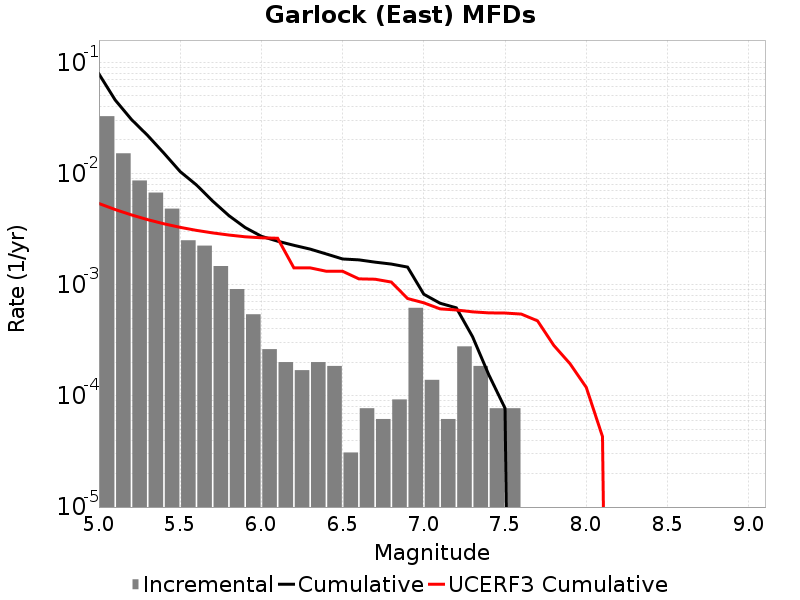

The table this chart was drawn from, first rows:
Magnitude, Incremental Rate, Cumulative Rate, UCERF3 Cumulative Rate
5.05, 0.03276, 0.07856, 0.005369
5.15, 0.01519, 0.0458, 0.00474
5.25, 0.008653, 0.03062, 0.004241
5.35, 0.006734, 0.02197, 0.003844
5.45, 0.00483, 0.01523, 0.003529
5.55, 0.002508, 0.0104, 0.003278
5.65, 0.002245, 0.007895, 0.003079
5.75, 0.001471, 0.00565, 0.002921
5.85, 9.133023E-4, 0.00418, 0.002796
5.95, 5.417895E-4, 0.003266, 0.002696
6.05, 2.6315489E-4, 0.002724, 0.00264
6.15, 2.012361E-4, 0.002461, 0.002615
6.25, 1.702767E-4, 0.00226, 0.001417
6.35, 2.012361E-4, 0.00209, 0.001417
6.45, 1.857564E-4, 0.001889, 0.00132
6.55, 3.09594E-5, 0.001703, 0.00132
6.65, 7.73985E-5, 0.001672, 0.001128
6.75, 6.19188E-5, 0.001594, 0.00112
6.85, 9.28782E-5, 0.001532, 0.001056
6.95, 6.19188E-4, 0.00144, 7.508506E-4
7.05, 1.393173E-4, 8.204241E-4, 6.866739E-4
7.15, 6.19188E-5, 6.811068E-4, 6.059132E-4
7.25, 2.786346E-4, 6.19188E-4, 5.922774E-4
7.35, 1.857564E-4, 3.405534E-4, 5.6976534E-4
7.45, 7.73985E-5, 1.54797E-4, 5.576721E-4
7.55, 7.73985E-5, 7.73985E-5, 5.5560615E-4
7.65, 0.0, 0.0, 5.4404995E-4
7.75, 0.0, 0.0, 4.730166E-4
7.85, 0.0, 0.0, 2.8460237E-4
7.95, 0.0, 0.0, 1.9461072E-4
8.05, 0.0, 0.0, 1.1926748E-4
8.15, 0.0, 0.0, 4.3051485E-5
8.25, 0.0, 0.0, 0.0
8.35, 0.0, 0.0, 0.0
8.45, 0.0, 0.0, 0.0
8.55, 0.0, 0.0, 0.0
8.65, 0.0, 0.0, 0.0
8.75, 0.0, 0.0, 0.0
8.85, 0.0, 0.0, 0.0
8.95, 0.0, 0.0, 0.0
9.05, 0.0, 0.0, 0.0
